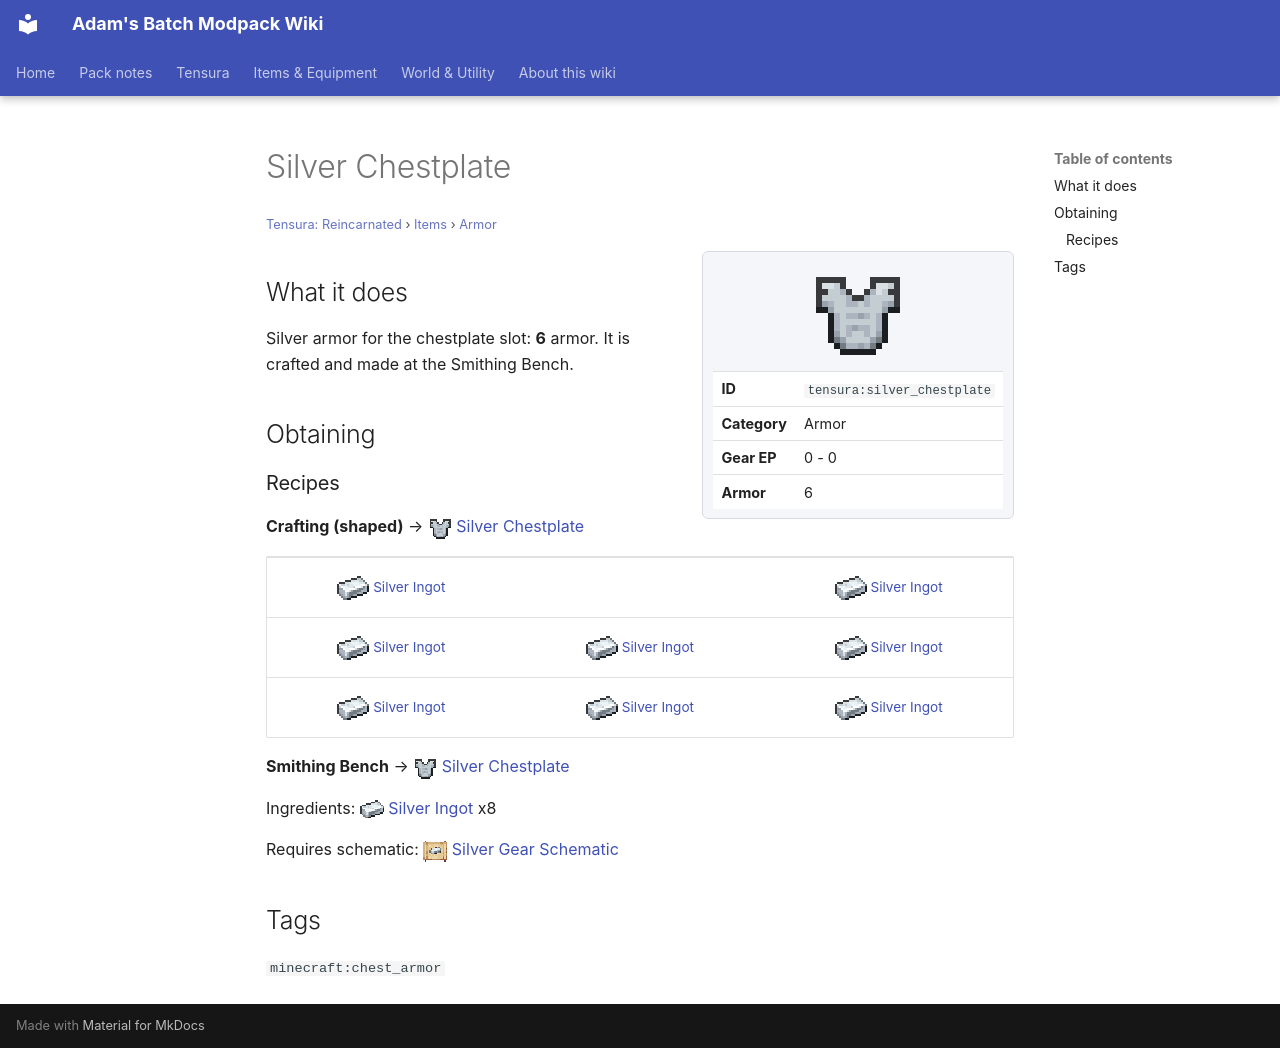

repository: Proteus-Nell/Adams-Batch-MC-Modpack-Wiki · page: tensura-reincarnated/items/armor/silver-chestplate/index.html · generator: mkdocs

# Silver Chestplate

<small>[Tensura: Reincarnated](../../index.md) &rsaquo; [Items](../index.md) &rsaquo; [Armor](index.md)</small>

<div class="infobox" markdown>

![Silver Chestplate](../../../assets/icons/tensura/item/silver_chestplate.png)

| | |
|---|---|
| **ID** | `tensura:silver_chestplate` |
| **Category** | Armor |
| **Gear EP** | 0 - 0 |
| **Armor** | 6 |

</div>

## What it does

Silver armor for the chestplate slot: **6** armor. It is crafted and made at the Smithing Bench.

## Obtaining

### Recipes

**Crafting (shaped)** &rarr; ![](../../../assets/icons/tensura/item/silver_chestplate.png) [Silver Chestplate](silver-chestplate.md)

<div class="recipe" markdown>

| | | |
|---|---|---|
| ![](../../../assets/icons/tensura/item/silver_ingot.png) [Silver Ingot](../materials/silver-ingot.md) |   | ![](../../../assets/icons/tensura/item/silver_ingot.png) [Silver Ingot](../materials/silver-ingot.md) |
| ![](../../../assets/icons/tensura/item/silver_ingot.png) [Silver Ingot](../materials/silver-ingot.md) | ![](../../../assets/icons/tensura/item/silver_ingot.png) [Silver Ingot](../materials/silver-ingot.md) | ![](../../../assets/icons/tensura/item/silver_ingot.png) [Silver Ingot](../materials/silver-ingot.md) |
| ![](../../../assets/icons/tensura/item/silver_ingot.png) [Silver Ingot](../materials/silver-ingot.md) | ![](../../../assets/icons/tensura/item/silver_ingot.png) [Silver Ingot](../materials/silver-ingot.md) | ![](../../../assets/icons/tensura/item/silver_ingot.png) [Silver Ingot](../materials/silver-ingot.md) |

</div>

**Smithing Bench** &rarr; ![](../../../assets/icons/tensura/item/silver_chestplate.png) [Silver Chestplate](silver-chestplate.md)

Ingredients: ![](../../../assets/icons/tensura/item/silver_ingot.png) [Silver Ingot](../materials/silver-ingot.md) x8

Requires schematic: ![](../../../assets/icons/tensura/item/silver_gear_schematic.png) [Silver Gear Schematic](../schematics/silver-gear-schematic.md)

## Tags

`minecraft:chest_armor`
